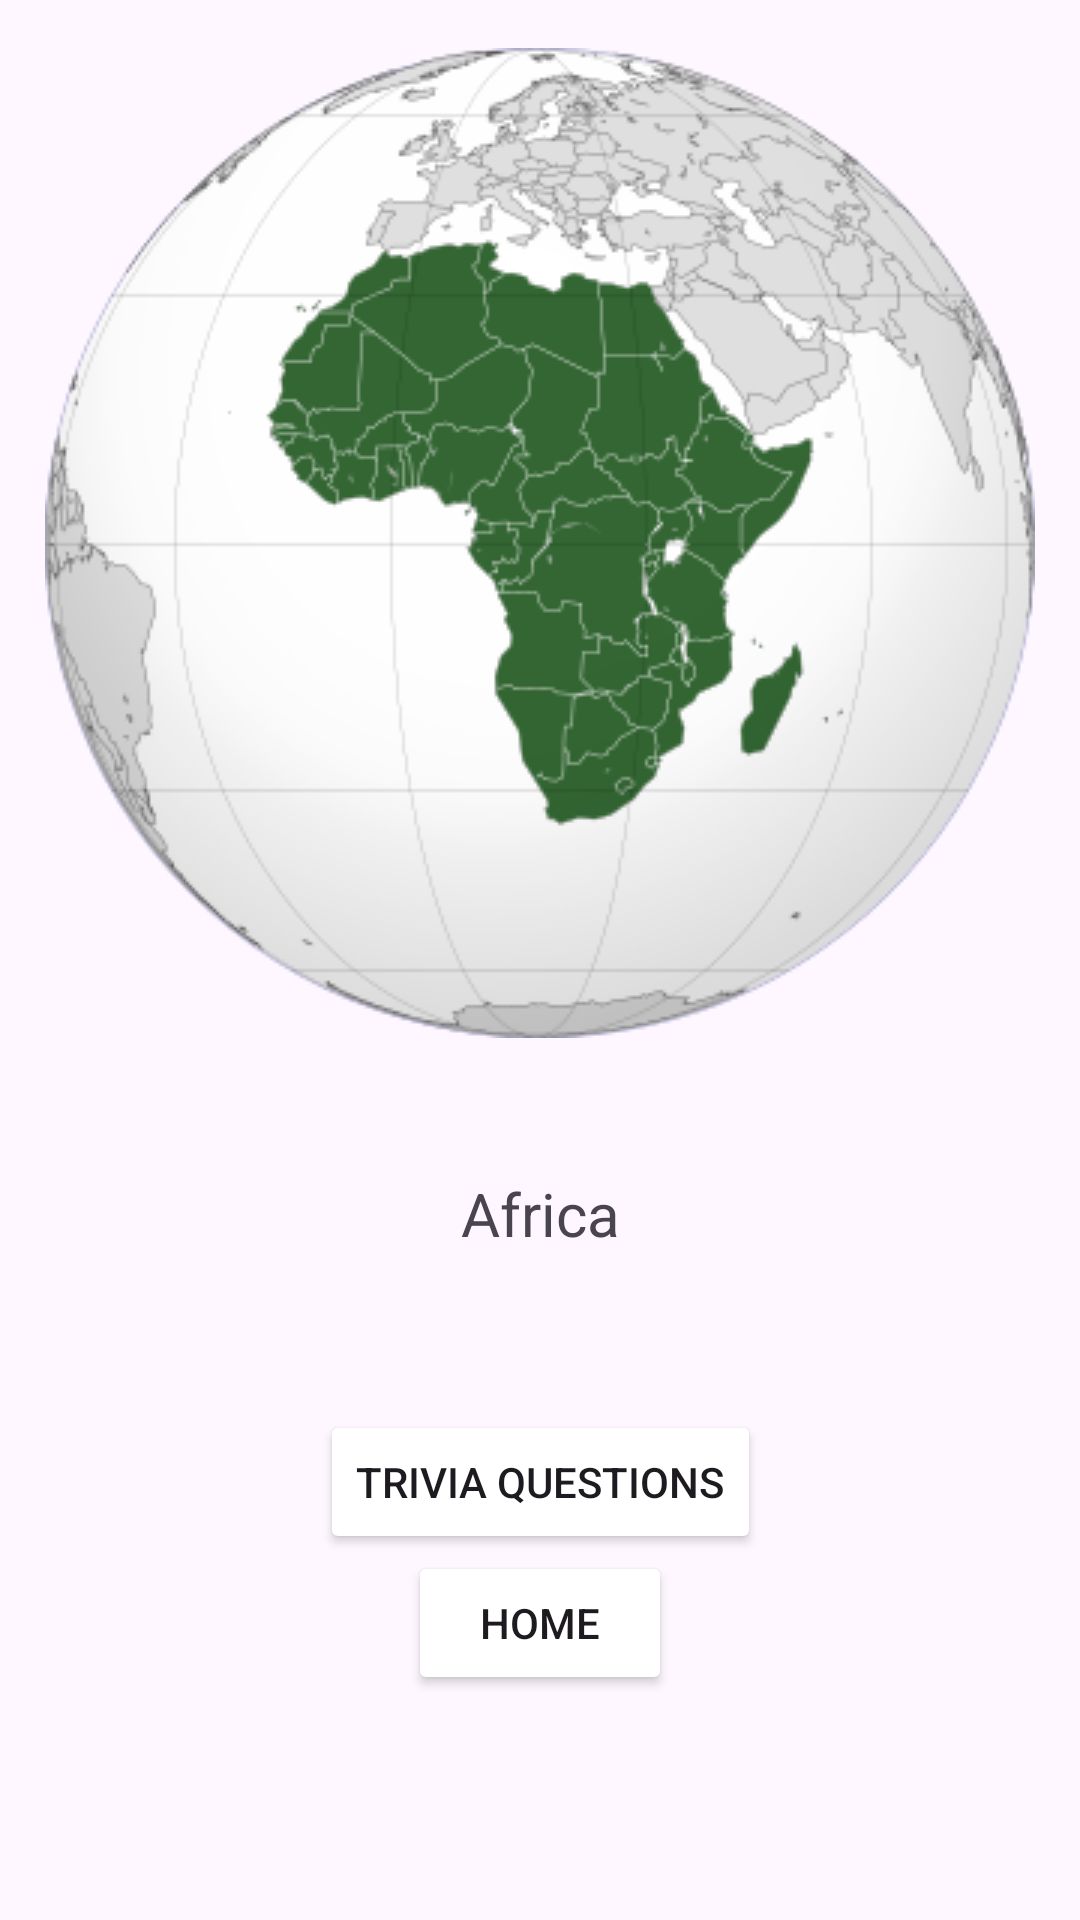

Here is an Android app screen rendered from its layout file. Give the layout XML and the strings, colors and styles it references.
<!-- AndroidManifest.xml: application theme Theme.GeoFinalProject -->
<!-- res/layout/activity_africa.xml -->
<?xml version="1.0" encoding="utf-8"?>
<androidx.constraintlayout.widget.ConstraintLayout xmlns:android="http://schemas.android.com/apk/res/android"
    xmlns:app="http://schemas.android.com/apk/res-auto"
    xmlns:tools="http://schemas.android.com/tools"
    android:layout_width="match_parent"
    android:layout_height="match_parent"
    tools:context=".Africa">

    <ImageView
        android:id="@+id/idimageAfr"
        android:layout_width="wrap_content"
        android:layout_height="wrap_content"
        android:layout_marginStart="40dp"
        android:layout_marginTop="16dp"
        android:layout_marginEnd="40dp"
        app:layout_constraintEnd_toEndOf="parent"
        app:layout_constraintStart_toStartOf="parent"
        app:layout_constraintTop_toTopOf="parent"
        app:srcCompat="@drawable/africa" />

    <TextView
        android:id="@+id/textView"
        android:layout_width="105dp"
        android:layout_height="29dp"
        android:layout_marginStart="153dp"
        android:layout_marginTop="45dp"
        android:layout_marginEnd="153dp"
        android:gravity="center_horizontal"
        android:text="@string/Afr"
        android:textSize="20sp"
        app:layout_constraintEnd_toEndOf="parent"
        app:layout_constraintStart_toStartOf="parent"
        app:layout_constraintTop_toBottomOf="@+id/idimageAfr" />

    <Button
        android:id="@+id/idBtnHome"
        android:layout_width="wrap_content"
        android:layout_height="wrap_content"
        android:layout_marginStart="160dp"
        android:layout_marginEnd="160dp"
        android:layout_marginBottom="75dp"
        android:backgroundTint="@color/darkGreen"
        android:text="@string/btnHome"
        app:layout_constraintBottom_toBottomOf="parent"
        app:layout_constraintEnd_toEndOf="parent"
        app:layout_constraintStart_toStartOf="parent" />

    <Button
        android:id="@+id/idQuestionBtn"
        android:layout_width="wrap_content"
        android:layout_height="wrap_content"
        android:layout_marginStart="149dp"
        android:layout_marginTop="50dp"
        android:layout_marginEnd="149dp"
        android:backgroundTint="@color/darkGreen"
        android:text="@string/question"
        app:layout_constraintEnd_toEndOf="parent"
        app:layout_constraintStart_toStartOf="parent"
        app:layout_constraintTop_toBottomOf="@+id/textView" />
</androidx.constraintlayout.widget.ConstraintLayout>
<!-- resources referenced by this layout -->
<resources>
  <!-- drawable africa: webp bitmap (drawable, 31596 bytes) -->
  <string name="Afr">Africa</string>
  <string name="btnHome">Home</string>
  <string name="question">Trivia Questions</string>
  <style name="Theme.GeoFinalProject" parent="Base.Theme.GeoFinalProject" />
  <style name="Base.Theme.GeoFinalProject" parent="Theme.Material3.DayNight.NoActionBar">
          
          
      </style>
</resources>
